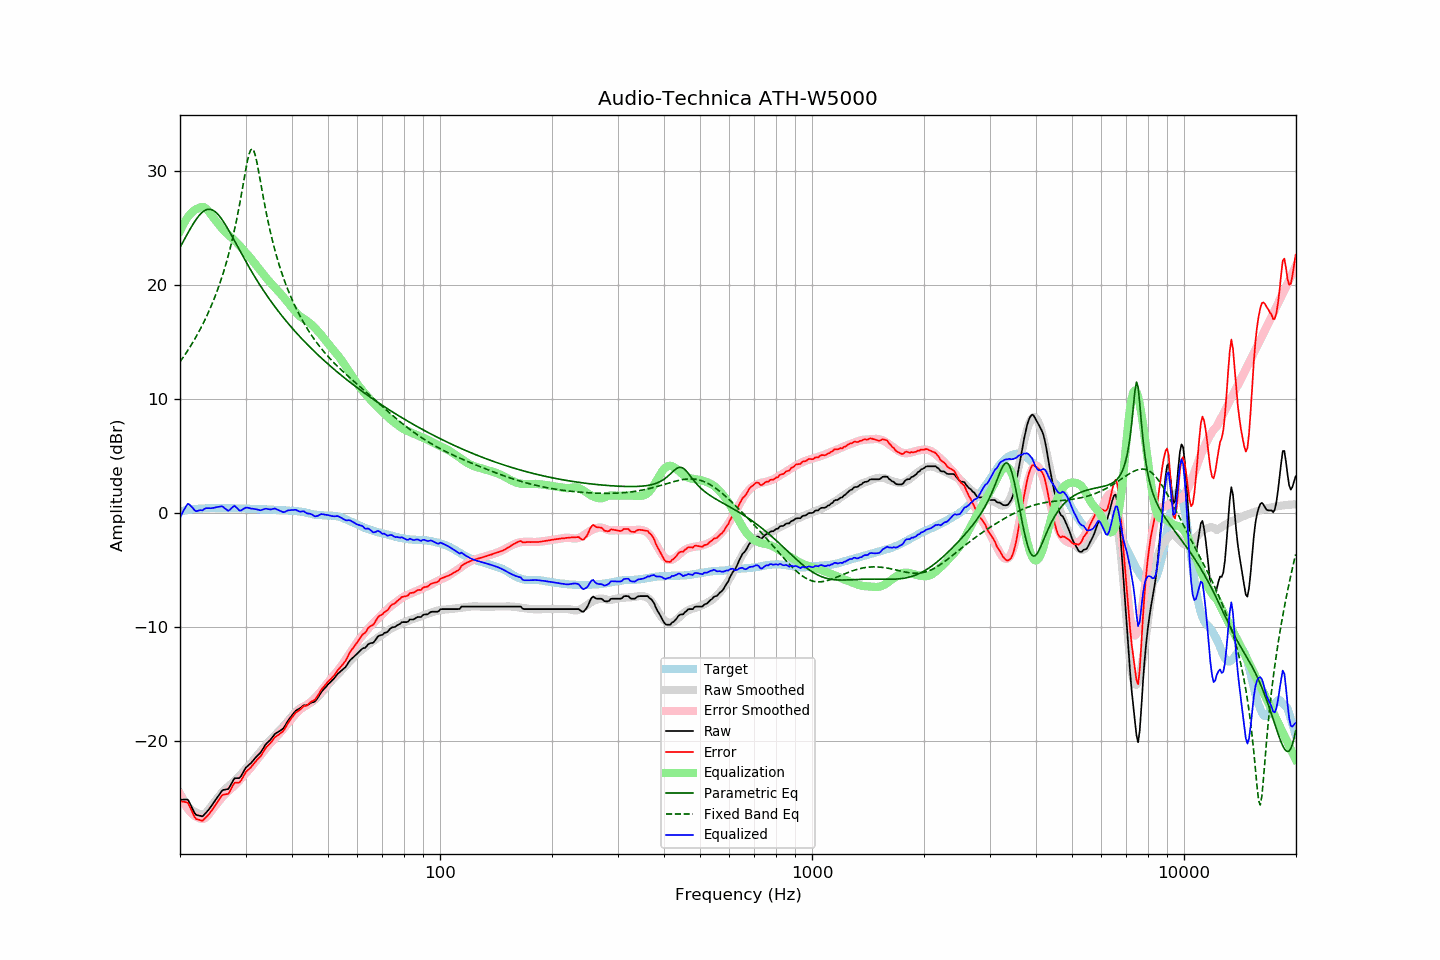

Source data for this figure (header and first rows):
frequency, raw, error, smoothed, error_smoothed, equalization, parametric_eq, fixed_band_eq, equalized_raw, equalized_smoothed, target
20.00, -25.16, -25.27, -24.59, -24.72, 24.72, 23.29, 13.25, -0.44, 0.13, 0.11
20.20, -25.16, -25.30, -24.86, -25.02, 25.02, 23.55, 13.45, -0.14, 0.16, 0.15
20.40, -25.15, -25.32, -25.11, -25.30, 25.30, 23.81, 13.65, 0.15, 0.19, 0.18
20.61, -25.15, -25.35, -25.34, -25.55, 25.55, 24.07, 13.86, 0.40, 0.21, 0.21
20.81, -25.14, -25.38, -25.54, -25.78, 25.78, 24.33, 14.07, 0.64, 0.24, 0.25
21.02, -25.17, -25.45, -25.72, -25.98, 25.98, 24.58, 14.29, 0.81, 0.26, 0.29
21.23, -25.45, -25.74, -25.88, -26.16, 26.16, 24.83, 14.51, 0.71, 0.28, 0.30
21.44, -25.74, -26.06, -26.01, -26.32, 26.32, 25.08, 14.74, 0.58, 0.30, 0.32
21.66, -26.01, -26.35, -26.13, -26.45, 26.45, 25.31, 14.97, 0.44, 0.32, 0.33
21.87, -26.31, -26.65, -26.22, -26.56, 26.56, 25.53, 15.21, 0.25, 0.34, 0.34
22.09, -26.49, -26.85, -26.29, -26.64, 26.64, 25.74, 15.45, 0.15, 0.35, 0.36
22.31, -26.52, -26.88, -26.33, -26.70, 26.70, 25.93, 15.71, 0.18, 0.37, 0.36
22.54, -26.56, -26.93, -26.41, -26.78, 26.78, 26.11, 15.97, 0.23, 0.38, 0.37
22.76, -26.59, -26.97, -26.45, -26.83, 26.83, 26.26, 16.23, 0.25, 0.39, 0.38
22.99, -26.63, -27.01, -26.45, -26.85, 26.85, 26.39, 16.51, 0.22, 0.39, 0.38
23.22, -26.48, -26.87, -26.41, -26.81, 26.81, 26.50, 16.79, 0.34, 0.40, 0.39
23.45, -26.32, -26.71, -26.32, -26.73, 26.73, 26.58, 17.08, 0.41, 0.41, 0.40
23.69, -26.17, -26.58, -26.18, -26.59, 26.59, 26.62, 17.39, 0.42, 0.41, 0.41
23.92, -26.00, -26.42, -26.00, -26.42, 26.42, 26.64, 17.70, 0.41, 0.41, 0.42
24.16, -25.81, -26.24, -25.81, -26.23, 26.23, 26.63, 18.02, 0.41, 0.42, 0.43
24.40, -25.61, -26.05, -25.62, -26.04, 26.04, 26.58, 18.35, 0.42, 0.42, 0.44
24.65, -25.41, -25.83, -25.43, -25.85, 25.85, 26.51, 18.70, 0.45, 0.42, 0.43
24.89, -25.20, -25.63, -25.26, -25.68, 25.68, 26.41, 19.06, 0.48, 0.42, 0.42
25.14, -24.99, -25.42, -25.08, -25.51, 25.51, 26.28, 19.43, 0.52, 0.43, 0.42
25.39, -24.79, -25.21, -24.90, -25.33, 25.33, 26.13, 19.82, 0.53, 0.43, 0.42
25.65, -24.59, -25.01, -24.72, -25.14, 25.14, 25.96, 20.23, 0.56, 0.42, 0.42
25.91, -24.39, -24.80, -24.55, -24.97, 24.97, 25.77, 20.65, 0.58, 0.42, 0.41
26.16, -24.30, -24.71, -24.39, -24.81, 24.81, 25.56, 21.09, 0.51, 0.42, 0.42
26.43, -24.28, -24.69, -24.25, -24.66, 24.66, 25.34, 21.56, 0.39, 0.42, 0.42
26.69, -24.25, -24.66, -24.12, -24.53, 24.53, 25.11, 22.05, 0.29, 0.41, 0.42
26.96, -24.23, -24.64, -24.00, -24.41, 24.41, 24.86, 22.56, 0.18, 0.41, 0.42
27.23, -24.01, -24.42, -23.88, -24.29, 24.29, 24.62, 23.10, 0.28, 0.41, 0.41
27.50, -23.75, -24.16, -23.75, -24.16, 24.16, 24.36, 23.66, 0.41, 0.41, 0.41
27.77, -23.48, -23.88, -23.63, -24.03, 24.03, 24.11, 24.26, 0.55, 0.40, 0.40
28.05, -23.28, -23.68, -23.50, -23.90, 23.90, 23.85, 24.90, 0.62, 0.40, 0.40
28.33, -23.27, -23.65, -23.36, -23.76, 23.76, 23.59, 25.56, 0.49, 0.40, 0.39
28.62, -23.27, -23.66, -23.22, -23.62, 23.62, 23.33, 26.27, 0.35, 0.40, 0.40
28.90, -23.26, -23.65, -23.07, -23.47, 23.47, 23.07, 27.01, 0.21, 0.39, 0.39
29.19, -23.09, -23.47, -22.91, -23.30, 23.30, 22.81, 27.79, 0.22, 0.39, 0.38
29.48, -22.82, -23.21, -22.74, -23.13, 23.13, 22.55, 28.59, 0.31, 0.39, 0.39
29.78, -22.57, -22.96, -22.59, -22.97, 22.97, 22.30, 29.40, 0.40, 0.38, 0.39
30.08, -22.34, -22.73, -22.43, -22.81, 22.81, 22.04, 30.19, 0.47, 0.38, 0.39
30.38, -22.21, -22.58, -22.30, -22.67, 22.67, 21.80, 30.91, 0.46, 0.37, 0.37
30.68, -22.09, -22.46, -22.15, -22.52, 22.52, 21.55, 31.49, 0.43, 0.37, 0.37
30.99, -21.97, -22.33, -21.99, -22.35, 22.35, 21.31, 31.86, 0.39, 0.36, 0.36
31.30, -21.80, -22.16, -21.82, -22.18, 22.18, 21.07, 31.94, 0.38, 0.36, 0.36
31.61, -21.64, -21.99, -21.63, -21.98, 21.98, 20.83, 31.74, 0.35, 0.35, 0.36
31.93, -21.47, -21.81, -21.45, -21.80, 21.80, 20.60, 31.28, 0.33, 0.35, 0.34
32.24, -21.31, -21.64, -21.28, -21.62, 21.62, 20.38, 30.65, 0.31, 0.34, 0.33
32.57, -21.18, -21.50, -21.11, -21.45, 21.45, 20.15, 29.91, 0.27, 0.33, 0.33
32.89, -21.04, -21.37, -20.95, -21.27, 21.27, 19.93, 29.12, 0.23, 0.33, 0.32
33.22, -20.84, -21.16, -20.78, -21.10, 21.10, 19.71, 28.32, 0.26, 0.32, 0.32
33.55, -20.59, -20.91, -20.60, -20.92, 20.92, 19.50, 27.55, 0.33, 0.32, 0.32
33.89, -20.37, -20.68, -20.43, -20.74, 20.74, 19.29, 26.80, 0.37, 0.31, 0.31
34.23, -20.20, -20.51, -20.26, -20.56, 20.56, 19.08, 26.09, 0.36, 0.30, 0.31
34.57, -20.07, -20.36, -20.10, -20.40, 20.40, 18.88, 25.41, 0.33, 0.30, 0.30
34.92, -19.94, -20.23, -19.95, -20.24, 20.24, 18.68, 24.78, 0.30, 0.29, 0.29
35.27, -19.77, -20.06, -19.80, -20.09, 20.09, 18.48, 24.17, 0.32, 0.29, 0.29
35.62, -19.59, -19.86, -19.66, -19.94, 19.94, 18.29, 23.60, 0.35, 0.28, 0.28
35.97, -19.40, -19.67, -19.51, -19.79, 19.79, 18.10, 23.07, 0.39, 0.28, 0.27
... 635 more rows
